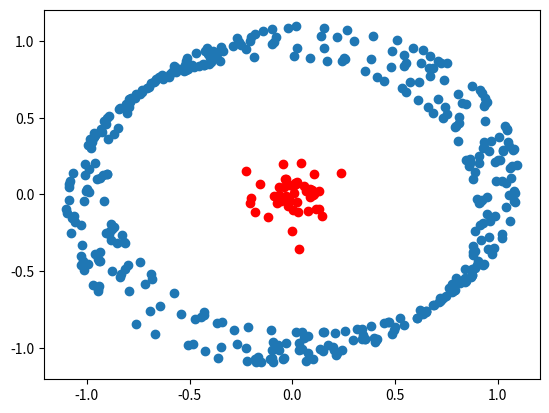

Write Python code to recreate this figure.
import numpy as np
import matplotlib.pyplot as plt

np.random.seed(1234)
m = 50
n = 200
X = np.random.randn(2, m)/10

for idx in range(n):
    t = np.random.randn(2, 2)
    tmp = t[:, 0:1]/np.linalg.norm(t[:, 0]) + t[:, 1]/np.linalg.norm(t[:, 1:2])/10
    X = np.hstack((X, tmp))
    
plt.figure()
plt.scatter(X[0, m:], X[1, m:])
plt.scatter(X[0, 1:m], X[1, 1:m], c='r')

plt.show()